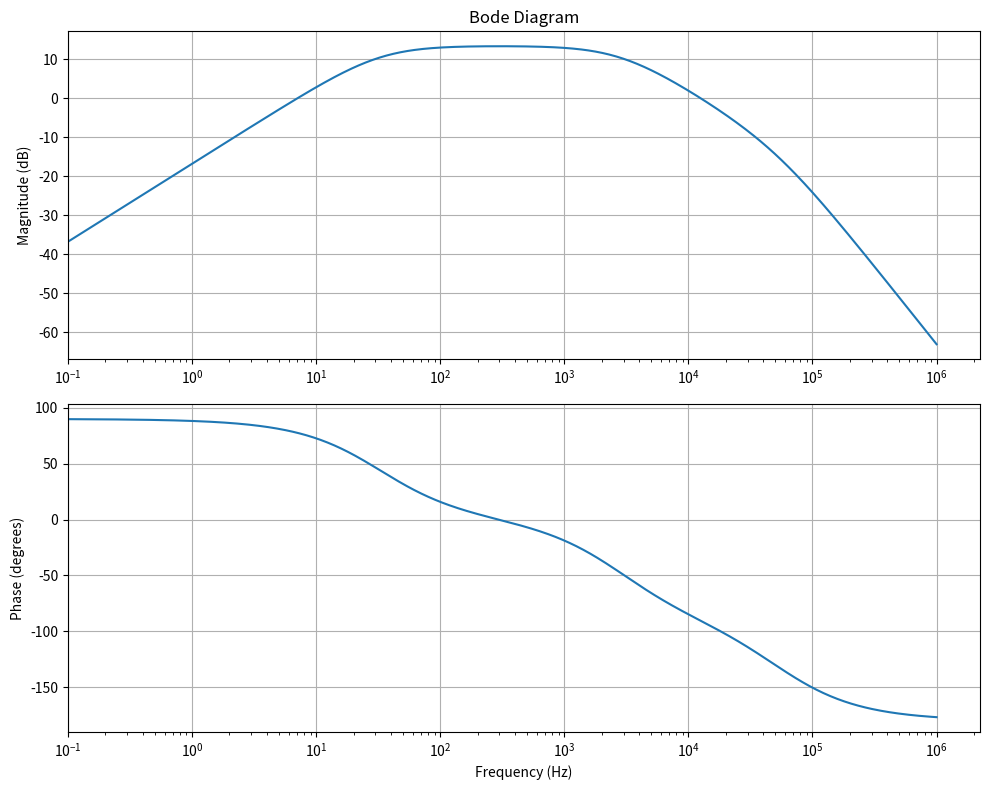

Generate this figure with matplotlib:
import scipy as sp
import scipy.signal as sig
import numpy as np
from sympy import *
import matplotlib.pyplot as plt
# Import lambdify and I (imaginary unit) from SymPy
from sympy import symbols, simplify, lambdify, I

# Convert linear value to dB


def lin2dB(val):
    return 20*np.log10(val)


# Define the symbolic variables
vin, v1, vx, vo, s, vos1, vos2 = symbols(
    "V_{in} V_1 V_x V_o s V_{os1} V_{os2}")

# Passa-baixo


na = 58079
n = 1e-9
k = 1000

# Define the components
r1 = 3.33*k
r2 = 62.9*k
r3 = 120.8*k + k*(na/(470000))
r4 = 30*k + k*(na/1600)
r5 = 18*k
c1 = 0.9*n
c2 = 0.9*n
c3 = 40.7*n - n*(na/470000)

# Print the component values
print(f"R1 = {r1/k:.3f} K   ;R2 = {r2/k:.3f} K")
print(f"R3 = {r3/k:.3f} K   ;R4 = {r4/k:.3f} K")
print(f"R5 = {r5/k:.3f} K   ;C1 = {c1*1e9:.3f} n")
print(f"C2 = {c2*1e9:.3f} n   ;C3 = {c3*1e9:.3f} n")
print("\n")

# Define the impedances
z1 = 1/(s*c1)
z2 = 1/(s*c2)
z3 = 1/(s*c3)


# Stage 1

# V+ = Vin * R3/(R3 + Z3)
# If1 = V+/R5
# V1 - If1*R4 - V+ = 0

vp = vin * r3/(r3+z3)
if1 = vp/r5
s1 = solve(v1 - if1*r4 - vp, v1)

v1 = s1[0]  # output of the first stage

print("First Stage Output:")
pprint(v1)
# print the latex equation
print("\nLatex Eq.: \n"+latex(v1))

# Stage 2

# Vx = V1 - Vr1
# Vo = Z2/(Z2+R2) * Vx

saux = solve(vx*z2/(z2+r2) - vo, vx)
# pprint(saux)

vx = saux[0]

# vo = (vx - v1)/r1 + (vx)/(r2+z2) + (vx-vo)/z1
s2 = solve(
    (vx - v1)/r1 + (vx)/(r2+z2) + (vx-vo)/z1, vo)  # vo

vo = s2[0]  # output of the second stage

# Transfer function
Fs = simplify(vo / vin)

print("Filter Transfer Function: ")
pprint(Fs)

# print the latex equation
print("\nLatex Eq.: \n"+latex(Fs))


num, den = fraction(Fs)
z = solve(num, s)
p = solve(den, s)

print("Filter Zeros: ")
print(z)
print("Filter Poles: ")
print(p)
print("Frequency:")
for n in p:
    print(f"{abs(n)/(2*np.pi)}")

# Create a function for the transfer function
Fs_numeric = lambdify(s, Fs, 'numpy')

pmax = 6  # Maximum power of 10
pmin = -1  # Minimum power of 10

w = 2 * np.pi * np.logspace(pmin, pmax, 500)  # Frequency range

s_values = 1j * w  # Convert the frequency to the Laplace domain
h = Fs_numeric(s_values)  # Calculate the frequency response

# Find the frequency where the magnitude is 16.9 dB because it is the cutoff frequency
ind = np.where(np.isclose(20*np.log10(abs(h)), 16.9, atol=0.05))

print(ind)

# Plot the Bode diagram
plt.figure(figsize=(10, 8))

# Magnitude plot
plt.subplot(2, 1, 1)
plt.semilogx(w/(2*np.pi), 20 * np.log10(abs(h)))
plt.title('Bode Diagram')
plt.ylabel('Magnitude (dB)')
plt.grid(True)
plt.xlim(left=1e-1)

# Phase plot
plt.subplot(2, 1, 2)
plt.semilogx(w/(2*np.pi), np.angle(h, deg=True))
plt.xlabel('Frequency (Hz)')
plt.ylabel('Phase (degrees)')
plt.grid(True)
plt.xlim(left=1e-1)

plt.tight_layout()
plt.show()

# Find the maximum gain and the frequency where it occurs
MaxGain = max(abs(h))
# Find the position of the maximum gain
MaxPos = np.unravel_index(np.argmax(h), h.shape)
print("Max Gain: ", end="")
print(lin2dB(MaxGain))

# Find the frequency where the maximum gain occurs
print("Freq: ", end="")
print(w[MaxPos]/(2*np.pi))
